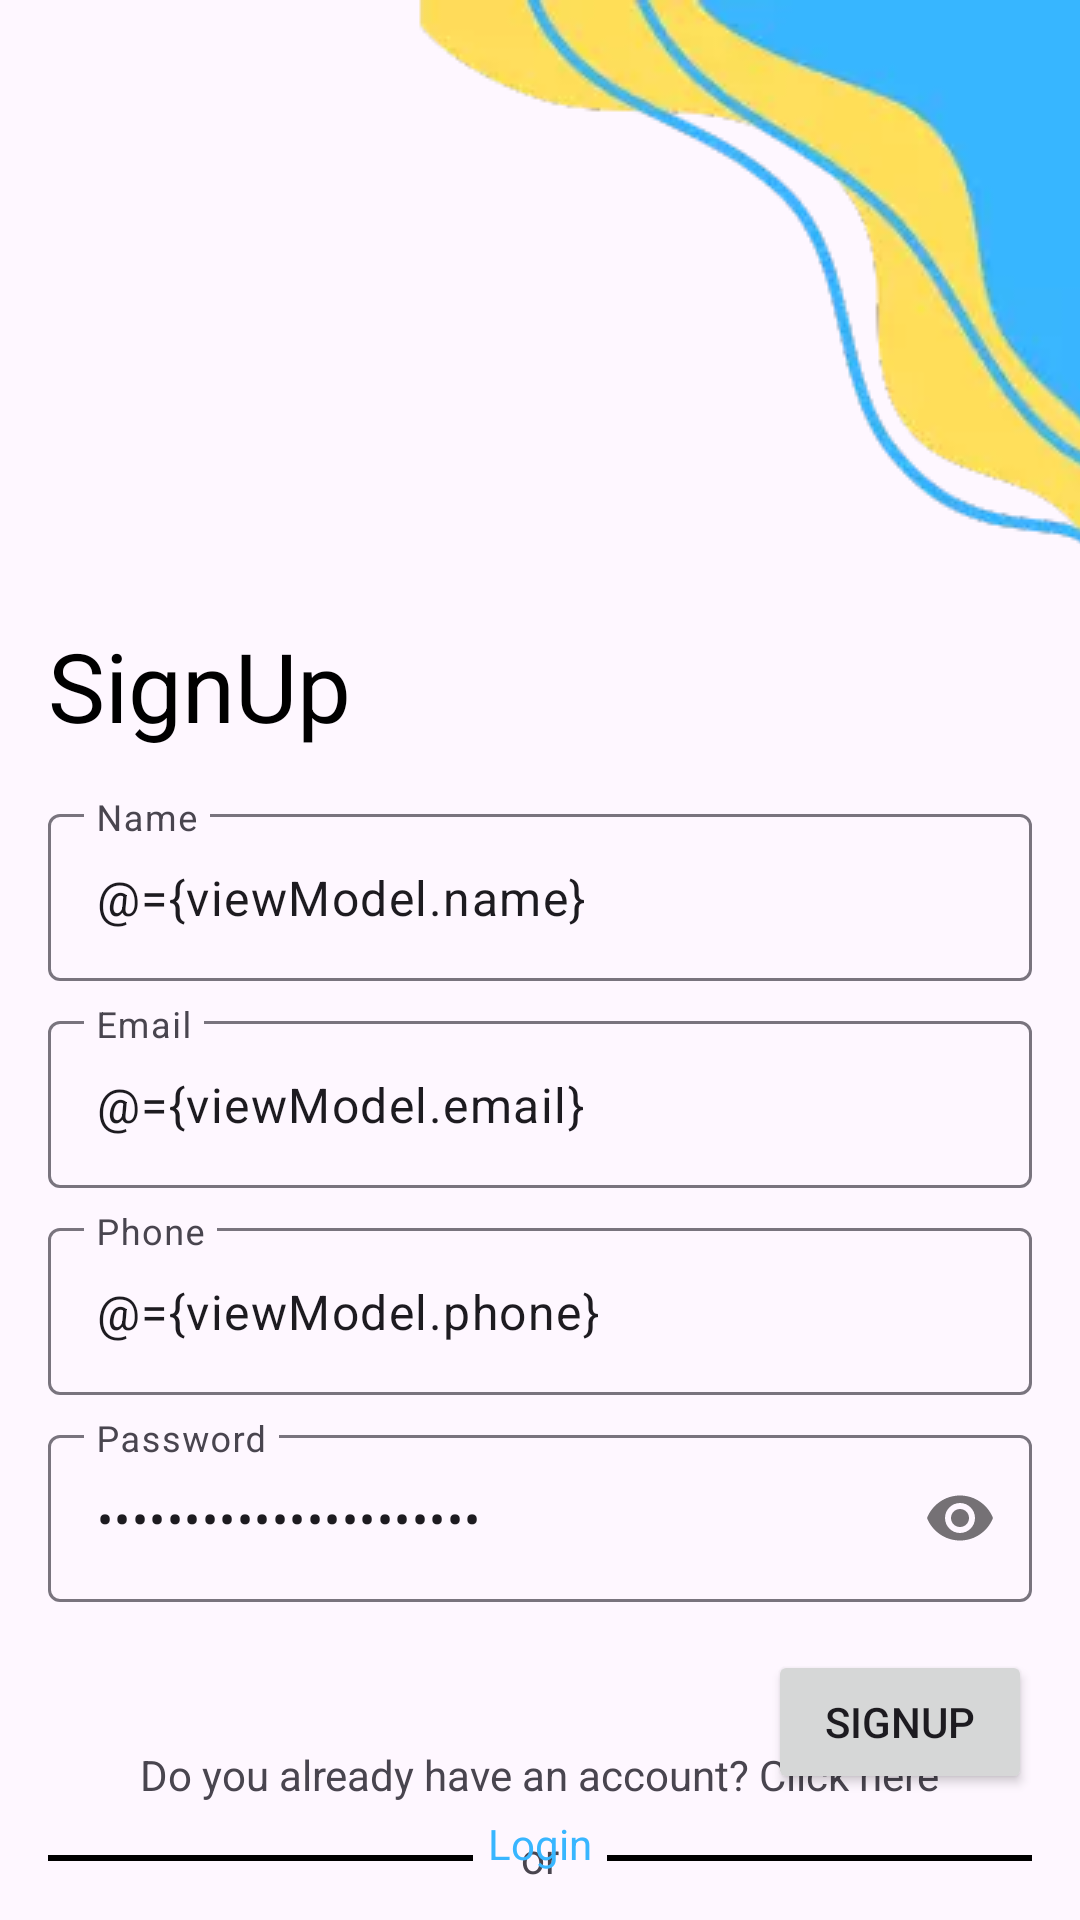

This screen was rendered from an Android layout file. Write that file and the resources it references.
<!-- AndroidManifest.xml: application theme Theme.VaxCare -->
<!-- res/layout/activity_sign_up.xml -->
<?xml version="1.0" encoding="utf-8"?>
<layout xmlns:android="http://schemas.android.com/apk/res/android"
    xmlns:app="http://schemas.android.com/apk/res-auto"
    xmlns:bind="http://schemas.android.com/tools">

    <data>
        <variable
            name="viewModel"
            type="com.example.vaxcare.viewmodel.SignUpViewModel" />
    </data>

    <androidx.constraintlayout.widget.ConstraintLayout
        android:layout_width="match_parent"
        android:layout_height="match_parent"
        bind:context=".ui.activities.SignUpActivity">

        <ImageView
            android:id="@+id/imageView2"
            android:layout_width="wrap_content"
            android:layout_height="wrap_content"
            android:scaleType="centerCrop"
            app:layout_constraintEnd_toEndOf="parent"
            app:layout_constraintStart_toStartOf="parent"
            app:layout_constraintTop_toTopOf="parent"
            app:srcCompat="@drawable/vaxcare_blob" />

        <TextView
            android:id="@+id/textView"
            android:layout_width="wrap_content"
            android:layout_height="wrap_content"
            android:layout_marginStart="16dp"
            android:text="@string/signup"
            android:textColor="@color/black"
            android:textSize="32sp"
            app:layout_constraintBottom_toBottomOf="@+id/imageView2"
            app:layout_constraintStart_toStartOf="parent" />

        <com.google.android.material.textfield.TextInputLayout
            android:id="@+id/et_name_container"
            android:layout_width="0dp"
            android:layout_height="wrap_content"
            android:layout_marginStart="16dp"
            android:layout_marginTop="16dp"
            android:layout_marginEnd="16dp"
            app:layout_constraintEnd_toEndOf="parent"
            app:layout_constraintStart_toStartOf="parent"
            app:layout_constraintTop_toBottomOf="@+id/textView">

            <com.google.android.material.textfield.TextInputEditText
                android:id="@+id/et_name"
                android:layout_width="match_parent"
                android:layout_height="wrap_content"
                android:text="@={viewModel.name}"
                android:hint="@string/name" />
        </com.google.android.material.textfield.TextInputLayout>

        <com.google.android.material.textfield.TextInputLayout
            android:id="@+id/et_email_container"
            android:layout_width="0dp"
            android:layout_height="wrap_content"
            android:layout_marginStart="16dp"
            android:layout_marginTop="8dp"
            android:layout_marginEnd="16dp"
            app:layout_constraintEnd_toEndOf="parent"
            app:layout_constraintStart_toStartOf="parent"
            app:layout_constraintTop_toBottomOf="@+id/et_name_container">

            <com.google.android.material.textfield.TextInputEditText
                android:id="@+id/et_email"
                android:layout_width="match_parent"
                android:layout_height="wrap_content"
                android:hint="@string/email"
                android:text="@={viewModel.email}" />
        </com.google.android.material.textfield.TextInputLayout>

        <com.google.android.material.textfield.TextInputLayout
            android:id="@+id/et_phone_container"
            android:layout_width="0dp"
            android:layout_height="wrap_content"
            android:layout_marginStart="16dp"
            android:layout_marginTop="8dp"
            android:layout_marginEnd="16dp"
            app:layout_constraintEnd_toEndOf="parent"
            app:layout_constraintStart_toStartOf="parent"
            app:layout_constraintTop_toBottomOf="@+id/et_email_container">

            <com.google.android.material.textfield.TextInputEditText
                android:id="@+id/et_phone"
                android:layout_width="match_parent"
                android:layout_height="wrap_content"
                android:inputType="phone"
                android:hint="@string/phone"
                android:text="@={viewModel.phone}" />
        </com.google.android.material.textfield.TextInputLayout>

        <com.google.android.material.textfield.TextInputLayout
            android:id="@+id/et_password_container"
            android:layout_width="0dp"
            android:layout_height="wrap_content"
            android:layout_marginStart="16dp"
            android:layout_marginTop="8dp"
            android:layout_marginEnd="16dp"
            app:layout_constraintEnd_toEndOf="parent"
            app:layout_constraintStart_toStartOf="parent"
            app:layout_constraintTop_toBottomOf="@+id/et_phone_container"
            app:passwordToggleEnabled="true">

            <com.google.android.material.textfield.TextInputEditText
                android:id="@+id/et_password"
                android:layout_width="match_parent"
                android:layout_height="wrap_content"
                android:hint="@string/password"
                android:text="@={viewModel.password}"
                android:inputType="textPassword" />
        </com.google.android.material.textfield.TextInputLayout>

        <Button
            android:id="@+id/btn_signup"
            android:layout_width="wrap_content"
            android:layout_height="wrap_content"
            android:layout_marginTop="16dp"
            android:layout_marginEnd="16dp"
            android:onClick="@{() -> viewModel.onSignUpClick()}"
            android:paddingHorizontal="16dp"
            android:text="@string/signup"
            app:layout_constraintEnd_toEndOf="parent"
            app:layout_constraintTop_toBottomOf="@+id/et_password_container" />

        <TextView
            android:id="@+id/tv_or"
            android:layout_width="wrap_content"
            android:layout_height="wrap_content"
            android:text="@string/or"
            app:layout_constraintBottom_toBottomOf="parent"
            app:layout_constraintEnd_toEndOf="parent"
            app:layout_constraintHorizontal_bias="0.5"
            app:layout_constraintStart_toStartOf="parent"
            app:layout_constraintTop_toBottomOf="@+id/btn_signup" />

        <View
            android:id="@+id/view"
            android:layout_width="0dp"
            android:layout_height="2dp"
            android:layout_marginStart="16dp"
            android:layout_marginEnd="16dp"
            android:background="@color/black"
            app:layout_constraintBottom_toBottomOf="@+id/tv_or"
            app:layout_constraintEnd_toStartOf="@+id/tv_or"
            app:layout_constraintStart_toStartOf="parent"
            app:layout_constraintTop_toTopOf="@+id/tv_or" />

        <View
            android:id="@+id/view1"
            android:layout_width="0dp"
            android:layout_height="2dp"
            android:layout_marginStart="16dp"
            android:layout_marginEnd="16dp"
            android:background="@color/black"
            app:layout_constraintBottom_toBottomOf="@+id/tv_or"
            app:layout_constraintEnd_toEndOf="parent"
            app:layout_constraintStart_toEndOf="@+id/tv_or"
            app:layout_constraintTop_toTopOf="@+id/tv_or" />

        <TextView
            android:id="@+id/textView3"
            android:layout_width="wrap_content"
            android:layout_height="wrap_content"
            android:layout_marginBottom="4dp"
            android:text="Do you already have an account? Click here"
            app:layout_constraintBottom_toTopOf="@+id/tv_signup"
            app:layout_constraintEnd_toEndOf="parent"
            app:layout_constraintStart_toStartOf="parent" />

        <TextView
            android:id="@+id/tv_signup"
            android:layout_width="wrap_content"
            android:layout_height="wrap_content"
            android:layout_marginBottom="16dp"
            android:text="@string/login"
            android:onClick="@{(v) -> viewModel.onLoginClick(v)}"
            android:textColor="@color/primaryColor"
            app:layout_constraintBottom_toBottomOf="parent"
            app:layout_constraintEnd_toEndOf="parent"
            app:layout_constraintHorizontal_bias="0.5"
            app:layout_constraintStart_toStartOf="parent" />

    </androidx.constraintlayout.widget.ConstraintLayout>
</layout>
<!-- resources referenced by this layout -->
<resources>
  <color name="black">#FF000000</color>
  <color name="primaryColor">#38B6FF</color>
  <!-- drawable vaxcare_blob: webp bitmap (drawable, 5900 bytes) -->
  <string name="email">Email</string>
  <string name="login">Login</string>
  <string name="name">Name</string>
  <string name="or">or</string>
  <string name="password">Password</string>
  <string name="phone">Phone</string>
  <string name="signup">SignUp</string>
  <style name="Theme.VaxCare" parent="Theme.Material3.DayNight.NoActionBar">
          
          <item name="colorPrimary">@color/primaryColor</item>
          <item name="colorPrimaryVariant">@color/primaryDarkColor</item>
          <item name="colorOnPrimary">@color/white</item>
          
          <item name="colorSecondary">@color/secondaryColor</item>
          <item name="colorSecondaryVariant">@color/secondaryDarkColor</item>
          <item name="colorOnSecondary">@color/black</item>
          
          <item name="android:statusBarColor">?attr/colorPrimaryVariant</item>
      </style>
  <color name="primaryDarkColor">#27B0FF</color>
  <color name="white">#FFFFFFFF</color>
  <color name="secondaryColor">#ffc107</color>
  <color name="secondaryDarkColor">#c79100</color>
</resources>
